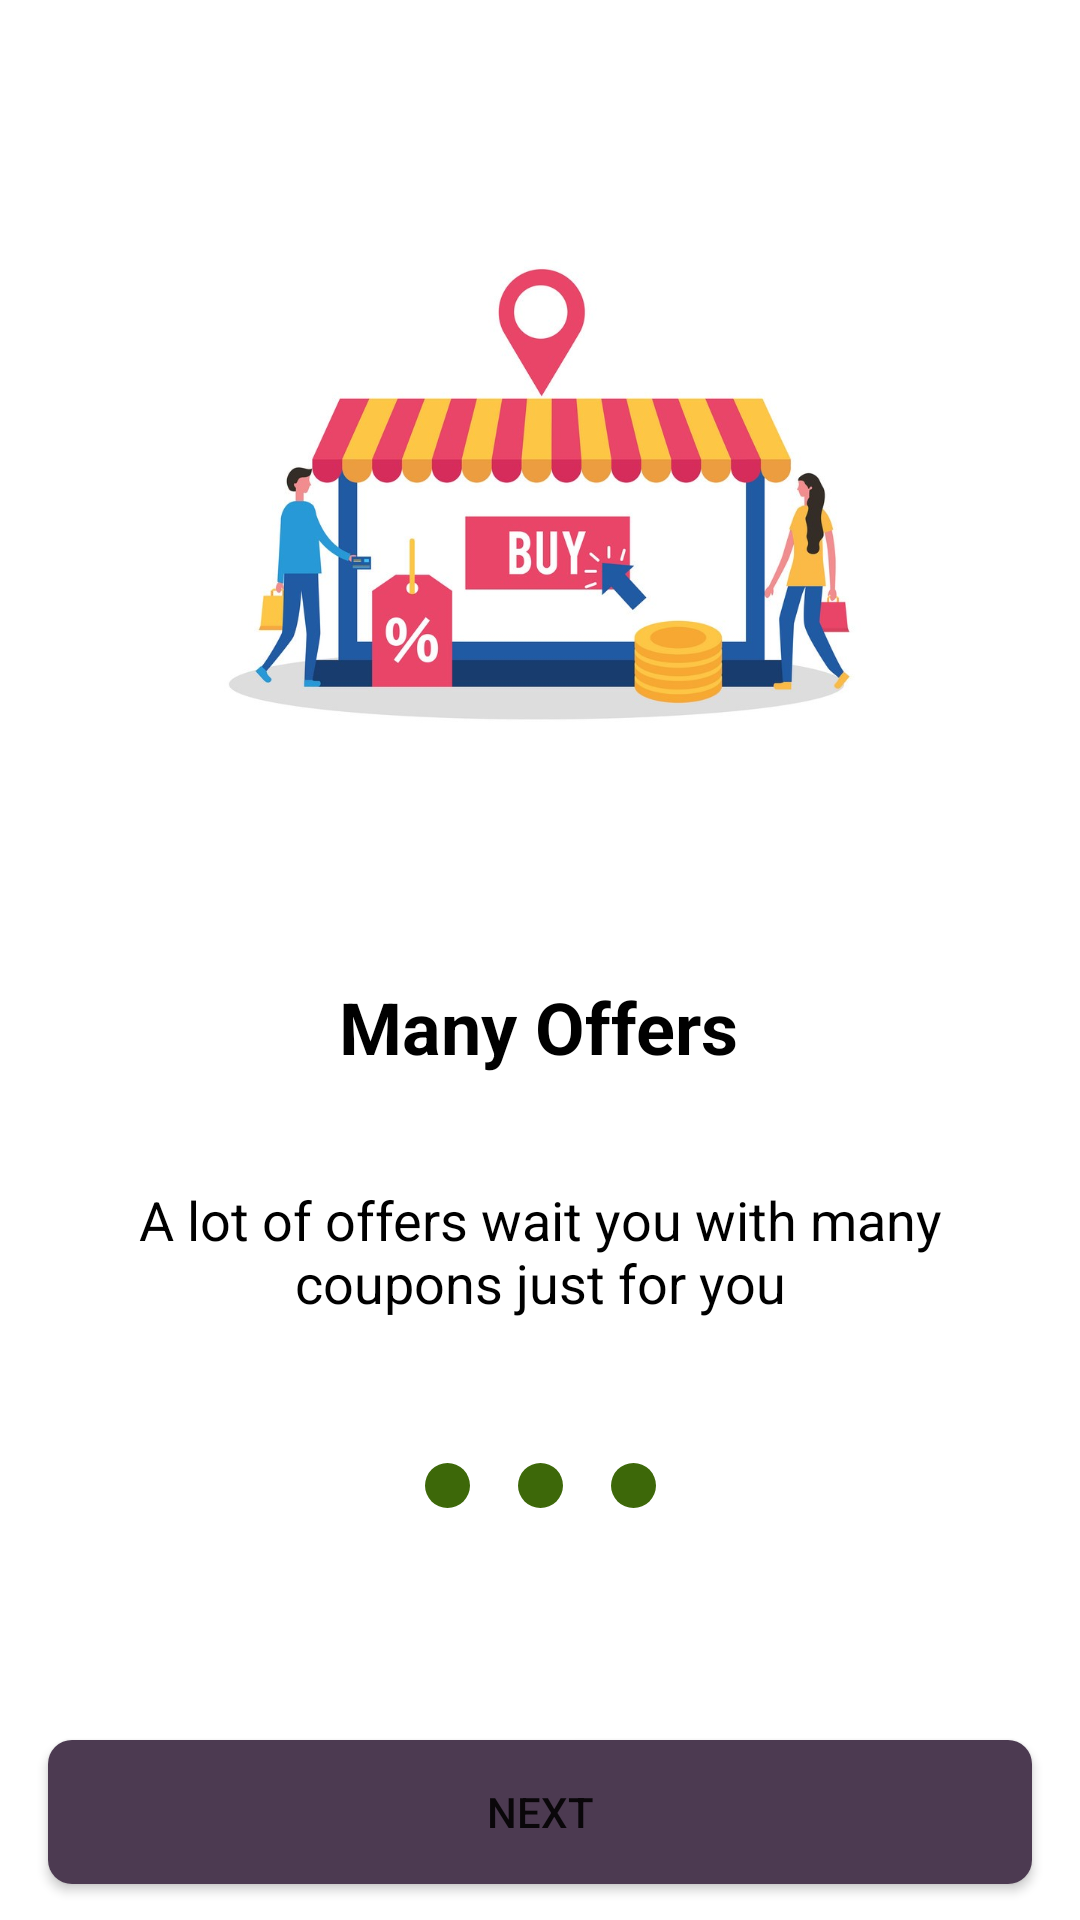

The Android layout XML behind this screen, and the referenced resources:
<!-- AndroidManifest.xml: application theme Theme.Brandat -->
<!-- res/layout/slider_screen.xml -->
<?xml version="1.0" encoding="utf-8"?>
<layout xmlns:android="http://schemas.android.com/apk/res/android"
    xmlns:app="http://schemas.android.com/apk/res-auto">

    <data>

    </data>

    <androidx.constraintlayout.widget.ConstraintLayout
        android:layout_width="match_parent"
        android:layout_height="match_parent">


        <ImageView
            android:id="@+id/logo"
            android:layout_width="250dp"
            android:layout_height="250dp"
            android:layout_marginTop="40dp"
            app:layout_constraintEnd_toEndOf="parent"
            app:layout_constraintHorizontal_bias="0.496"
            app:layout_constraintStart_toStartOf="parent"
            app:layout_constraintTop_toTopOf="parent"
            app:srcCompat="@drawable/sale" />

        <androidx.constraintlayout.widget.Guideline
            android:id="@+id/guideline4"
            android:layout_width="wrap_content"
            android:layout_height="wrap_content"
            android:orientation="horizontal"
            app:layout_constraintGuide_begin="290dp" />

        <TextView
            android:id="@+id/title"
            android:layout_width="wrap_content"
            android:layout_height="wrap_content"
            android:layout_marginTop="36dp"
            android:text="@string/many_offers"
            android:textColor="@color/black"
            android:textSize="24sp"
            android:textStyle="bold"
            app:layout_constraintEnd_toEndOf="parent"
            app:layout_constraintHorizontal_bias="0.498"
            app:layout_constraintStart_toStartOf="parent"
            app:layout_constraintTop_toTopOf="@+id/guideline4" />

        <TextView
            android:id="@+id/desc"
            android:layout_width="0dp"
            android:layout_height="wrap_content"
            android:layout_marginStart="24dp"
            android:layout_marginTop="36dp"
            android:layout_marginEnd="24dp"
            android:text="@string/desc1_tv"
            android:textAlignment="center"
            android:textColor="@color/black"
            android:textSize="18sp"
            android:textStyle="normal"
            app:layout_constraintEnd_toEndOf="parent"
            app:layout_constraintStart_toStartOf="parent"
            app:layout_constraintTop_toBottomOf="@+id/title" />

        <Button
            android:id="@+id/btnGetStarted"
            android:layout_width="0dp"
            android:layout_height="wrap_content"
            android:layout_marginStart="16dp"
            android:layout_marginEnd="16dp"
            android:background="@drawable/btn_shape"
            android:layout_marginBottom="12dp"
            android:text="@string/next"
            app:layout_constraintBottom_toBottomOf="parent"
            app:layout_constraintEnd_toEndOf="parent"
            app:layout_constraintStart_toStartOf="parent" />

        <ImageView
            android:id="@+id/ind3"
            android:layout_width="15dp"
            android:layout_height="15dp"
            app:layout_constraintBottom_toBottomOf="@+id/ind2"
            app:layout_constraintEnd_toEndOf="parent"
            app:layout_constraintHorizontal_bias="0.5"
            app:layout_constraintStart_toEndOf="@+id/ind2"
            app:layout_constraintTop_toTopOf="@+id/ind2"
            app:srcCompat="@drawable/selected_item" />

        <ImageView
            android:id="@+id/ind2"
            android:layout_width="15dp"
            android:layout_height="15dp"
            android:layout_marginStart="16dp"
            android:layout_marginEnd="16dp"
            app:layout_constraintBottom_toBottomOf="@+id/ind1"
            app:layout_constraintEnd_toStartOf="@+id/ind3"
            app:layout_constraintHorizontal_bias="0.5"
            app:layout_constraintStart_toEndOf="@+id/ind1"
            app:layout_constraintTop_toTopOf="@+id/ind1"
            app:layout_constraintVertical_bias="1.0"
            app:srcCompat="@drawable/selected_item" />

        <ImageView
            android:id="@+id/ind1"
            android:layout_width="15dp"
            android:layout_height="15dp"

            android:layout_marginTop="48dp"
            app:layout_constraintEnd_toStartOf="@+id/ind2"
            app:layout_constraintHorizontal_bias="0.5"
            app:layout_constraintHorizontal_chainStyle="packed"
            app:layout_constraintStart_toStartOf="parent"
            app:layout_constraintTop_toBottomOf="@+id/desc"
            app:srcCompat="@drawable/selected_item" />
    </androidx.constraintlayout.widget.ConstraintLayout>
</layout>
<!-- resources referenced by this layout -->
<resources>
  <color name="black">#FF000000</color>
  <!-- drawable btn_shape (drawable) -->
  <?xml version="1.0" encoding="utf-8"?>
  <shape xmlns:android="http://schemas.android.com/apk/res/android">
  
      <solid android:color="@color/purple_700"/>
      <corners android:radius="8dp"/>
  </shape>
  <!-- drawable sale: jpg bitmap (drawable, 116911 bytes) -->
  <!-- drawable selected_item (drawable) -->
  <?xml version="1.0" encoding="utf-8"?>
  <selector xmlns:android="http://schemas.android.com/apk/res/android">
  
      <item>
          <shape android:shape="oval">
              <solid android:color="#3D6809"/>
              <size android:width="24dp" android:height="24dp"/>
          </shape>
      </item>
  
  </selector>
  <string name="desc1_tv">A lot of offers wait you with many coupons just for you</string>
  <string name="many_offers">Many Offers</string>
  <string name="next">Next</string>
  <style name="Theme.Brandat" parent="Theme.MaterialComponents.DayNight.NoActionBar">
          
          <item name="colorPrimary">@color/purple_500</item>
          <item name="colorPrimaryVariant">@color/purple_200</item>
          <item name="colorOnPrimary">@color/white</item>
  
          
          <item name="colorSecondary">@color/chipTextColor</item>
          <item name="colorSecondaryVariant">@color/teal_700</item>
          <item name="colorOnSecondary">@color/black</item>
          
          <item name="android:statusBarColor" tools:targetApi="l">?attr/colorPrimaryVariant</item>
          
          <item name="windowActionModeOverlay">true</item>
          <item name="actionModeStyle">@style/MyActionMode</item>
      </style>
  <color name="purple_700">#4C3A51</color>
  <color name="purple_500">#4C3A51</color>
  <color name="purple_200">#4C3A51</color>
  <color name="white">#FFFFFFFF</color>
  <color name="chipTextColor">@color/darkG</color>
  <color name="teal_700">#FF018786</color>
  <style name="MyActionMode">myActionMode
          <item name="background">@color/purple_700</item>
          <item name="colorPrimary">@color/white</item>
          <item name="textSizeLabels">18dp</item>
      </style>
  <color name="darkG">#4F5053</color>
  
      // chip colors
</resources>
